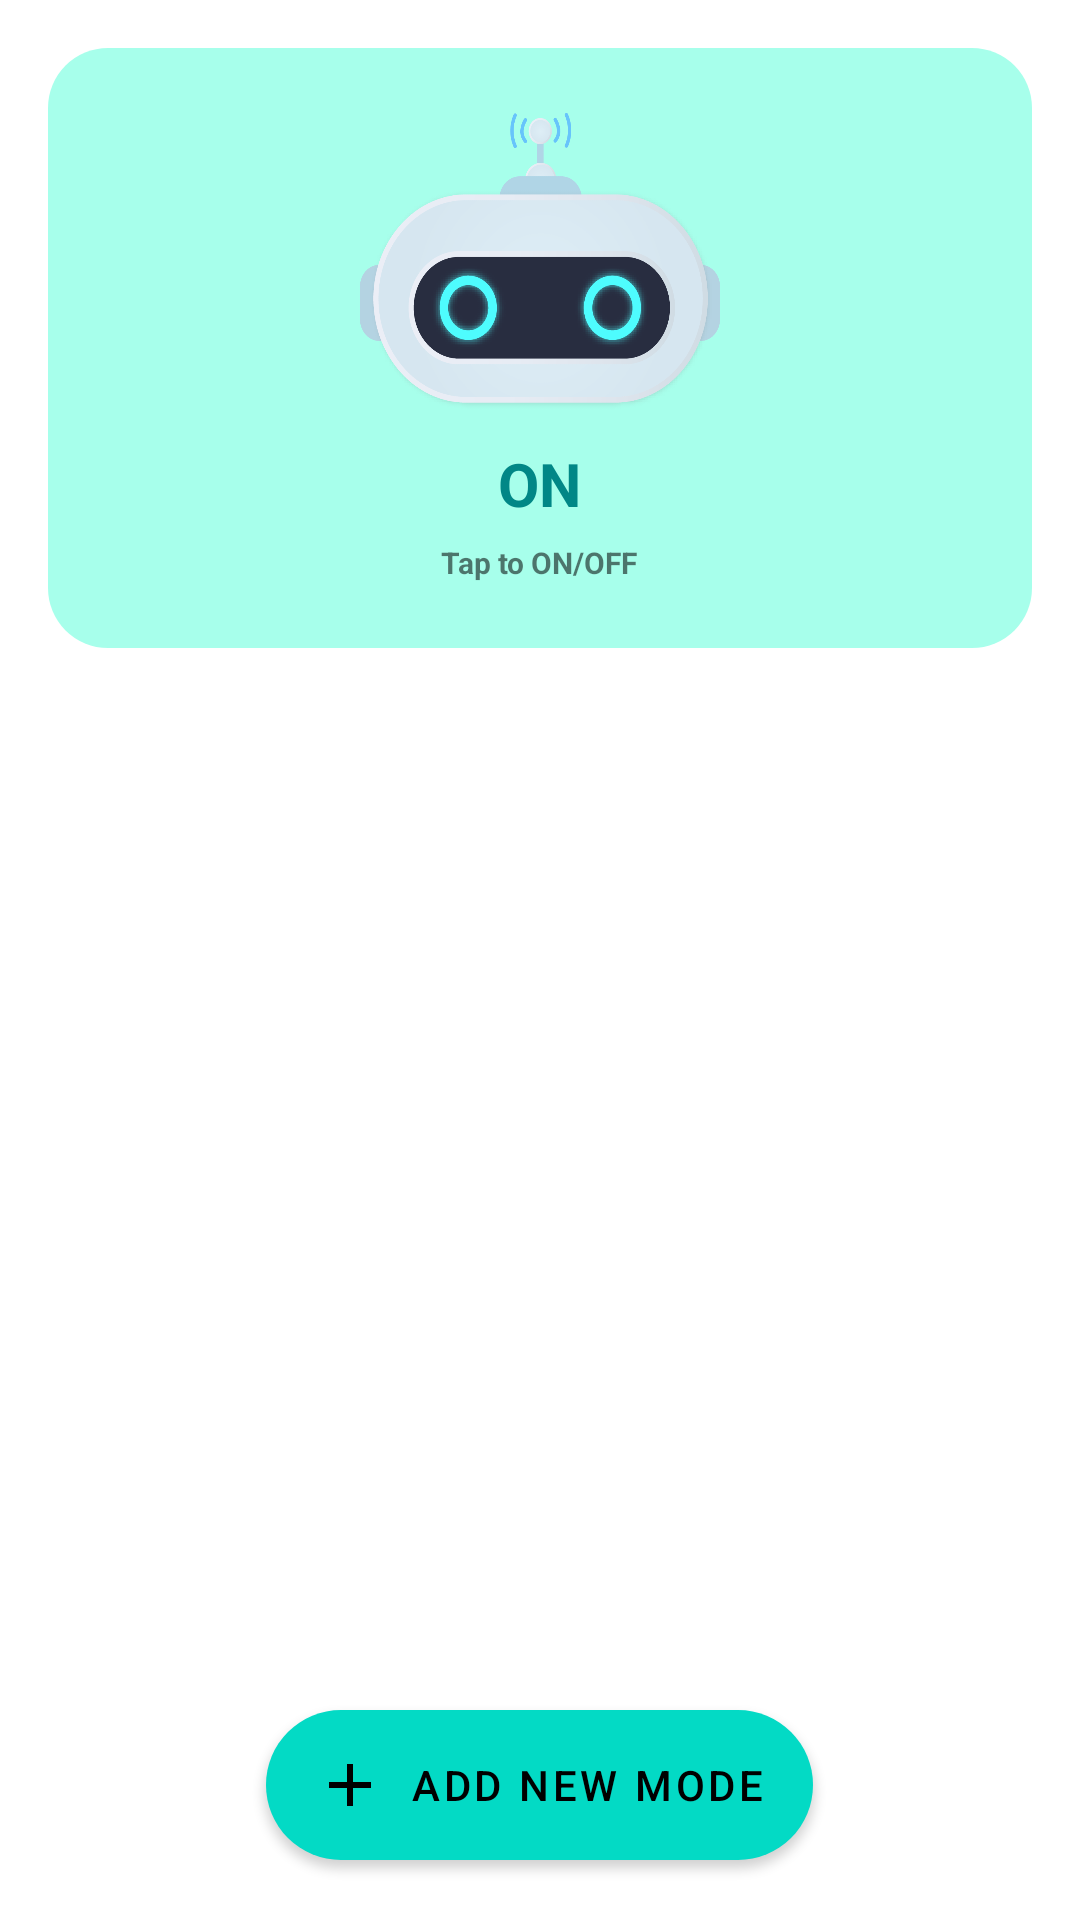

Reconstruct the res/layout file that produces this screen, plus the resources it refers to.
<!-- AndroidManifest.xml: application theme Theme.MessageBot -->
<!-- res/layout/home_page.xml -->
<?xml version="1.0" encoding="utf-8"?>
<FrameLayout xmlns:android="http://schemas.android.com/apk/res/android"
    xmlns:app="http://schemas.android.com/apk/res-auto"
    xmlns:tools="http://schemas.android.com/tools"
    android:layout_width="match_parent"
    android:layout_height="match_parent"
    tools:context=".view.HomePage">

    <LinearLayout
        android:layout_width="match_parent"
        android:layout_height="match_parent"
        android:layout_marginTop="16dp"
        android:layout_marginStart="16dp"
        android:layout_marginEnd="16dp"
        android:orientation="vertical">

        <FrameLayout
            android:id="@+id/home_page_on_off_button"
            android:layout_width="match_parent"
            android:layout_height="200dp"
            android:foreground="?attr/selectableItemBackground"
            android:clickable="true"
            android:focusable="true"
            android:background="@drawable/round_rect_on_lite">

            <LinearLayout
                android:layout_width="120dp"
                android:layout_height="wrap_content"
                android:gravity="center"
                android:layout_gravity="center"
                android:orientation="vertical">

                <FrameLayout
                    android:id="@+id/home_page_bot_icon"
                    android:layout_width="match_parent"
                    android:layout_height="100dp"
                    android:background="@drawable/bot_on"/>

                <com.google.android.material.textview.MaterialTextView
                    android:id="@+id/home_page_on_off_text"
                    android:layout_width="wrap_content"
                    android:layout_height="wrap_content"
                    android:text="ON"
                    android:layout_marginTop="10dp"
                    android:textColor="@color/teal_700"
                    android:textSize="20sp"
                    android:textStyle="bold"/>

                <com.google.android.material.textview.MaterialTextView
                    android:layout_width="wrap_content"
                    android:layout_height="wrap_content"
                    android:text="Tap to ON/OFF"
                    android:layout_marginTop="6dp"
                    android:textSize="10dp"
                    android:textStyle="bold"/>

            </LinearLayout>

        </FrameLayout>

        <androidx.recyclerview.widget.RecyclerView
            android:id="@+id/home_page_modes_recycle_view"
            android:layout_width="match_parent"
            android:layout_height="match_parent"
            android:paddingTop="8dp"/>

    </LinearLayout>

    <com.google.android.material.button.MaterialButton
        android:id="@+id/home_page_add_mode_button"
        android:layout_width="wrap_content"
        android:layout_height="50dp"
        android:layout_gravity="bottom|center_horizontal"
        android:layout_marginBottom="20dp"
        android:layout_marginStart="20dp"
        android:layout_marginEnd="20dp"
        android:elevation="10dp"
        app:icon="@drawable/add_icon"
        android:text="add new mode"
        android:foreground="?attr/selectableItemBackground"
        app:rippleColor="@color/teal_700"
        android:background="@drawable/round_rect"
        app:iconTint="@color/text_fill"
        android:textColor="@color/text_fill"
        android:clickable="true"
        android:focusable="true"/>





</FrameLayout>
<!-- resources referenced by this layout -->
<resources>
  <color name="teal_200">#FF03DAC5</color>
  <color name="teal_700">#FF018786</color>
  <color name="text_fill">#000000</color>
  <!-- drawable add_icon (drawable) -->
  <vector android:height="24dp" android:tint="#FFFFFF"
      android:viewportHeight="24" android:viewportWidth="24"
      android:width="24dp" xmlns:android="http://schemas.android.com/apk/res/android">
      <path android:fillColor="@android:color/white" android:pathData="M19,13h-6v6h-2v-6H5v-2h6V5h2v6h6v2z"/>
  </vector>
  <!-- drawable bot_on: png bitmap (drawable, 69209 bytes) -->
  <!-- drawable round_rect (drawable) -->
  <?xml version="1.0" encoding="utf-8"?>
  <shape xmlns:android="http://schemas.android.com/apk/res/android"
      android:shape="rectangle">
      <solid android:color="@color/teal_200"/>
  
      <corners android:radius="50dp" />
  </shape>
  <!-- drawable round_rect_on_lite (drawable) -->
  <?xml version="1.0" encoding="utf-8"?>
  <shape xmlns:android="http://schemas.android.com/apk/res/android"
      android:shape="rectangle">
      <solid android:color="@color/on_color_lite"/>
  
      <corners android:radius="20dp" />
  </shape>
  <style name="Theme.MessageBot" parent="Theme.MaterialComponents.DayNight.NoActionBar">
          
          <item name="colorPrimary">@color/teal_200</item>
          <item name="colorPrimaryVariant">@color/teal_700</item>
          <item name="colorOnPrimary">@color/white</item>
          
          <item name="colorSecondary">@color/purple_200</item>
          <item name="colorSecondaryVariant">@color/purple_500</item>
          <item name="colorOnSecondary">@color/black</item>
          
          <item name="android:statusBarColor" tools:targetApi="l">?attr/colorPrimaryVariant</item>
          
      </style>
  <color name="on_color_lite">#A7FFEB</color>
  <color name="white">#FFFFFFFF</color>
  <color name="purple_200">#FFBB86FC</color>
  <color name="purple_500">#FF6200EE</color>
  <color name="black">#FF000000</color>
</resources>
